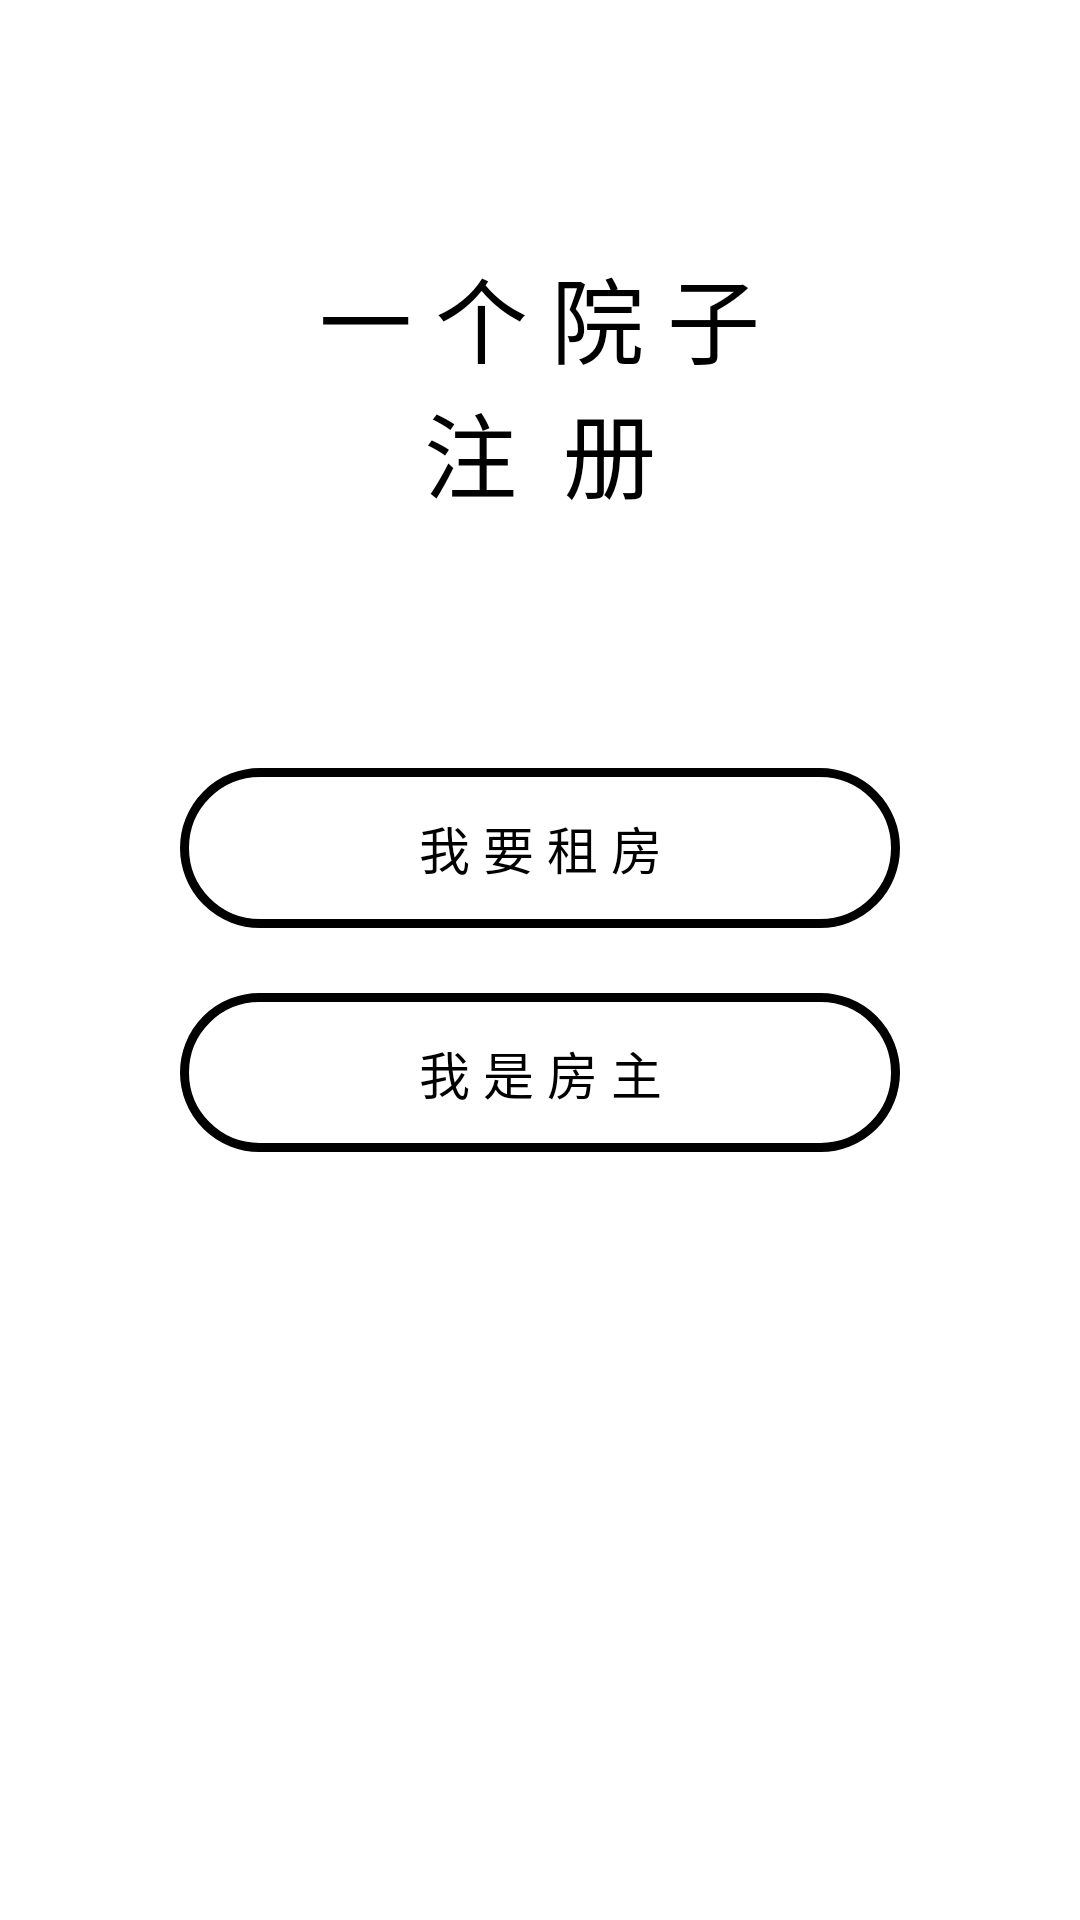

The Android layout XML behind this screen, and the referenced resources:
<!-- AndroidManifest.xml: application theme Theme.Zhunaer -->
<!-- res/layout/classify.xml -->
<?xml version="1.0" encoding="utf-8"?>
<LinearLayout xmlns:android="http://schemas.android.com/apk/res/android"
    xmlns:app="http://schemas.android.com/apk/res-auto"
    xmlns:tools="http://schemas.android.com/tools"
    android:layout_width="match_parent"
    android:layout_height="match_parent"
    android:background="@drawable/login"
    android:orientation="vertical"
    tools:context=".Classify">
    //顶部导航
    <LinearLayout
        android:layout_width="fill_parent"
        android:layout_height="0dp"
        android:layout_weight="0.4"
        android:gravity="center"
        android:orientation="vertical">

        <TextView
            android:id="@+id/tv_1"
            android:layout_width="wrap_content"
            android:layout_height="wrap_content"
            android:text="一 个 院 子"
            android:textColor="@color/black"
            android:textSize="31sp" />

        <LinearLayout
            android:layout_width="fill_parent"
            android:layout_height="wrap_content"
            android:gravity="center"
            android:orientation="horizontal">

            <TextView
                android:id="@+id/tv_2"
                android:layout_width="wrap_content"
                android:layout_height="wrap_content"
                android:layout_below="@+id/tv_1"
                android:layout_centerHorizontal="true"
                android:text="注  册"
                android:textColor="@color/black"
                android:textSize="31sp" />
        </LinearLayout>
    </LinearLayout>

    //中部纵向布局
    <LinearLayout
        android:layout_width="fill_parent"
        android:layout_height="0dp"
        android:layout_weight="0.2"
        android:gravity="center"
        android:orientation="horizontal">

        <TextView
            android:layout_width="0dp"
            android:layout_height="match_parent"
            android:layout_weight="0.5" />

        <LinearLayout
            android:layout_width="0dp"
            android:layout_height="fill_parent"
            android:layout_weight="2"
            android:orientation="vertical">


            <Button
                android:id="@+id/btn_tenant"
                android:text="我 要 租 房"
                android:textColor="@color/black"
                android:textSize="17sp"
                android:layout_width="match_parent"
                android:layout_height="match_parent"
                android:layout_weight="2"
                android:layout_gravity="center_vertical"
                android:background="@drawable/bj_denglu"
                android:layout_marginStart="0dp"
                android:layout_toRightOf="@+id/et_1" />
            <TextView
                android:layout_width="fill_parent"
                android:layout_height="59dp"
                android:layout_weight="1" />
            <Button
                android:id="@+id/btn_owner"
                android:text="我 是 房 主"
                android:textColor="@color/black"
                android:textSize="17sp"
                android:layout_weight="2"
                android:layout_width="match_parent"
                android:layout_height="match_parent"
                android:layout_gravity="center_vertical"
                android:background="@drawable/bj_denglu"
                android:layout_marginStart="0dp" />
        </LinearLayout>

        <TextView
            android:layout_width="0dp"
            android:layout_height="fill_parent"
            android:layout_weight="0.5" />
    </LinearLayout>


    //底部栏
    <LinearLayout
        android:layout_width="fill_parent"
        android:layout_height="0dp"
        android:layout_weight="0.4"
        android:orientation="vertical">

        <LinearLayout
            android:layout_width="fill_parent"
            android:layout_height="10dp"
            android:layout_weight="1">

            <TextView
                android:layout_width="match_parent"
                android:layout_height="match_parent"
                android:layout_weight="1"
                android:textSize="30sp" />

        </LinearLayout>

        <LinearLayout
            android:layout_width="fill_parent"
            android:layout_height="20dp"
            android:layout_weight="1">

            <TextView
                android:layout_width="match_parent"
                android:layout_height="match_parent"
                android:layout_weight="1"
                android:textSize="30sp" />

        </LinearLayout>

    </LinearLayout>
</LinearLayout>
<!-- resources referenced by this layout -->
<resources>
  <!-- drawable bj_denglu (drawable) -->
  <?xml version="1.0" encoding="utf-8"?>
  <selector xmlns:android="http://schemas.android.com/apk/res/android">
      <item android:state_pressed="true">
          <shape>
              <solid android:color="#cccccc"/>
              <corners android:radius="100dp"/>
          </shape>
  
      </item>
      <item android:state_pressed="false">
          <shape>
              <stroke
                  android:width="3dp"
                  android:color="@color/black"/>
              <corners android:radius="100dp"/>
          </shape>
  
      </item>
  </selector>
  <style name="Theme.Zhunaer" parent="Theme.MaterialComponents.DayNight.DarkActionBar">
          
          <item name="colorPrimary">@color/purple_500</item>
          <item name="colorPrimaryVariant">@color/purple_700</item>
          <item name="colorOnPrimary">@color/white</item>
          
          <item name="colorSecondary">@color/teal_200</item>
          <item name="colorSecondaryVariant">@color/teal_700</item>
          <item name="colorOnSecondary">@color/black</item>
          
          <item name="android:statusBarColor" tools:targetApi="l">?attr/colorPrimaryVariant</item>
          
      </style>
  <!-- not gathered from this repository: default colours our renderer supplied (Android Studio template values) -->
  <color name="purple_500">#FF6200EE</color>
  <color name="purple_700">#FF3700B3</color>
  <color name="teal_200">#FF03DAC5</color>
  <color name="teal_700">#FF018786</color>
  <color name="black">#FF000000</color>
  <color name="white">#FFFFFFFF</color>
</resources>
